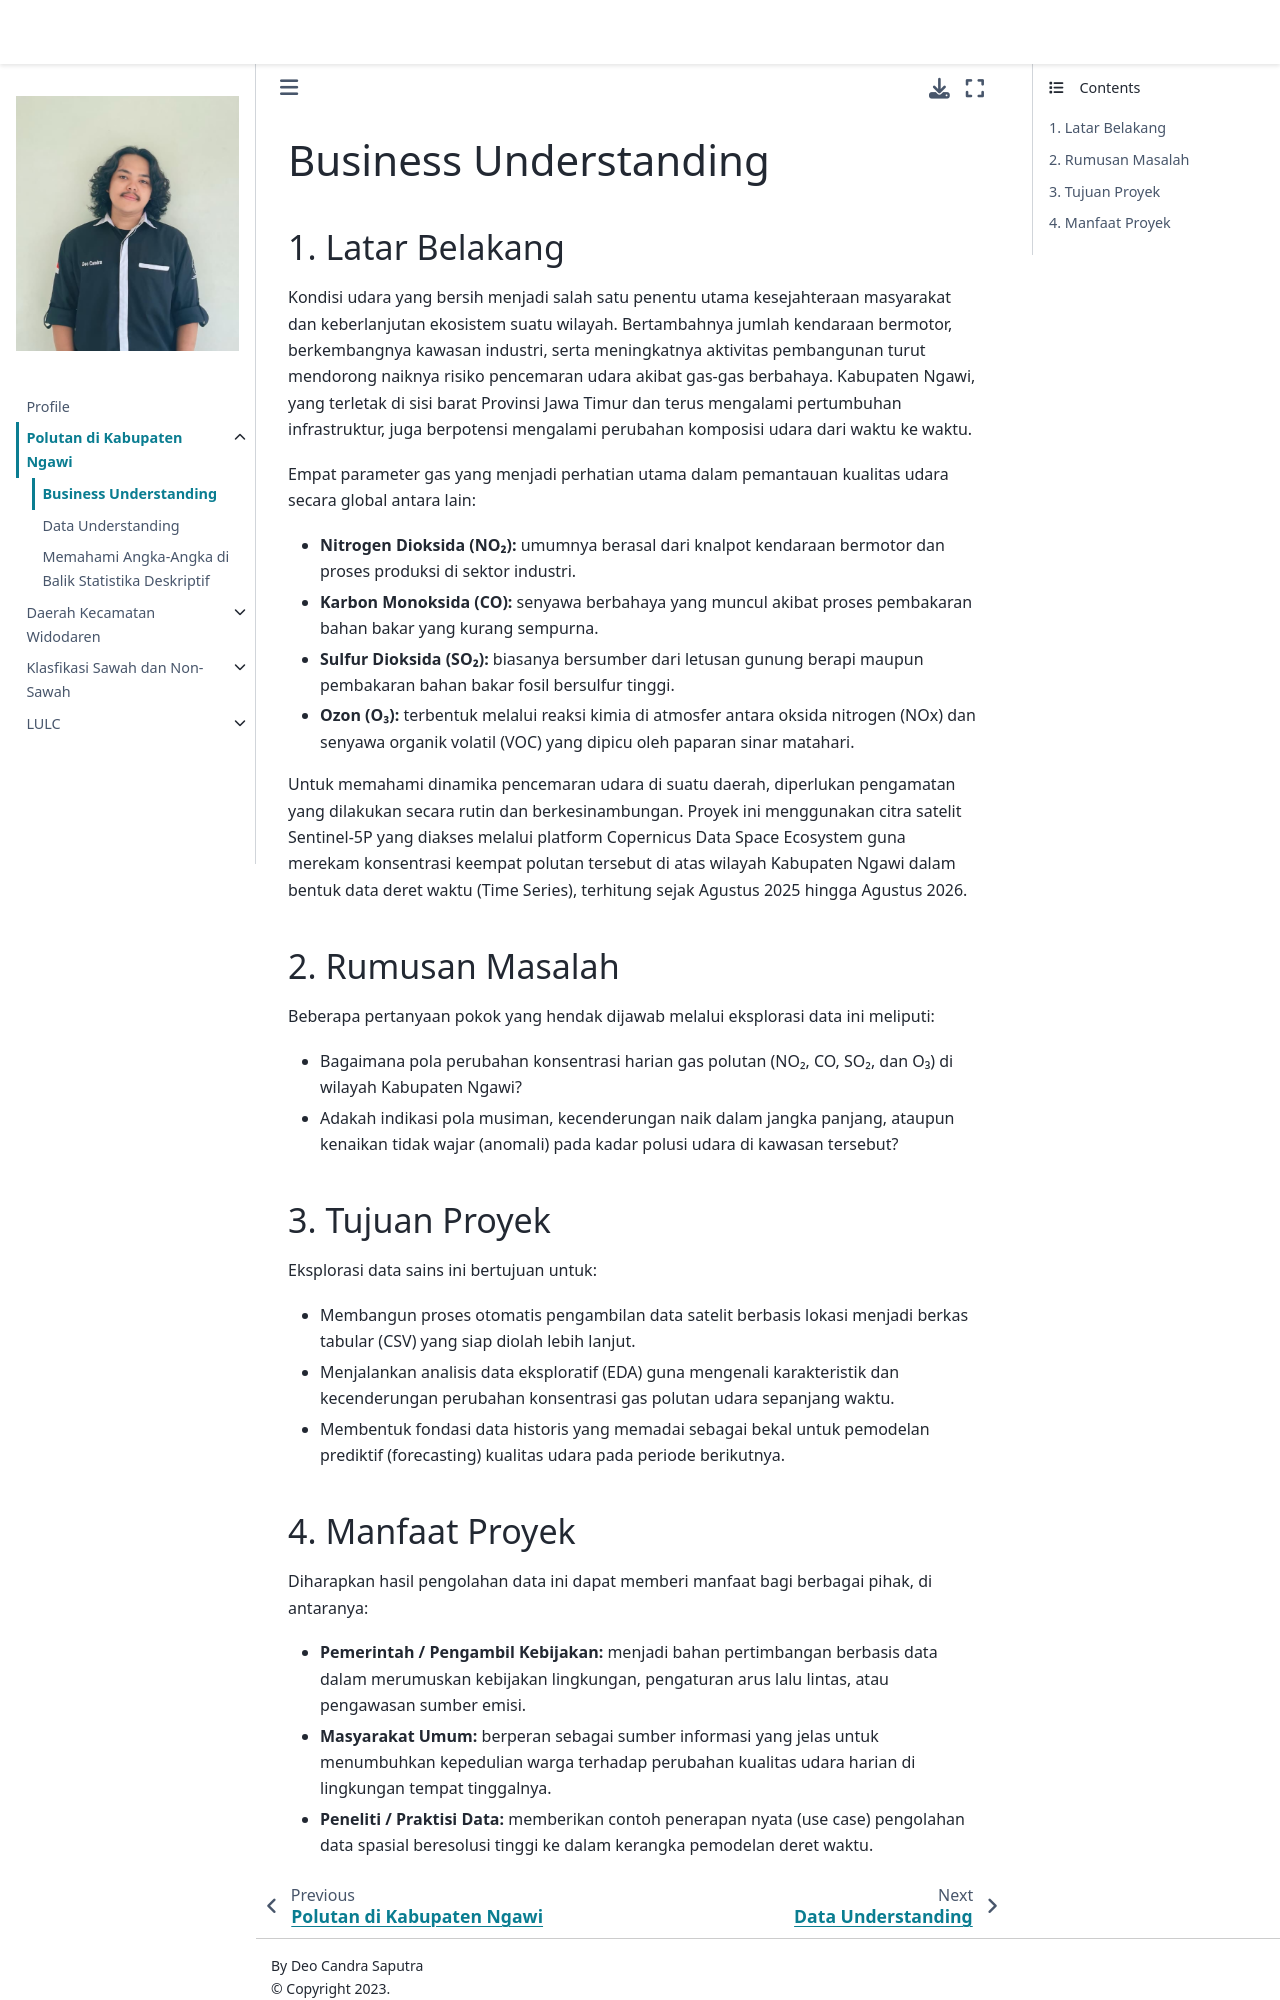

repository: Deocandra/PSD · page: pages/polutan/bussiness-understanding.html · generator: jekyll

# Business Understanding
## 1. Latar Belakang
Kondisi udara yang bersih menjadi salah satu penentu utama kesejahteraan masyarakat dan keberlanjutan ekosistem suatu wilayah. Bertambahnya jumlah kendaraan bermotor, berkembangnya kawasan industri, serta meningkatnya aktivitas pembangunan turut mendorong naiknya risiko pencemaran udara akibat gas-gas berbahaya. Kabupaten Ngawi, yang terletak di sisi barat Provinsi Jawa Timur dan terus mengalami pertumbuhan infrastruktur, juga berpotensi mengalami perubahan komposisi udara dari waktu ke waktu.

Empat parameter gas yang menjadi perhatian utama dalam pemantauan kualitas udara secara global antara lain:

- **Nitrogen Dioksida (NO₂):** umumnya berasal dari knalpot kendaraan bermotor dan proses produksi di sektor industri.
- **Karbon Monoksida (CO):** senyawa berbahaya yang muncul akibat proses pembakaran bahan bakar yang kurang sempurna.
- **Sulfur Dioksida (SO₂):** biasanya bersumber dari letusan gunung berapi maupun pembakaran bahan bakar fosil bersulfur tinggi.
- **Ozon (O₃):** terbentuk melalui reaksi kimia di atmosfer antara oksida nitrogen (NOx) dan senyawa organik volatil (VOC) yang dipicu oleh paparan sinar matahari.

Untuk memahami dinamika pencemaran udara di suatu daerah, diperlukan pengamatan yang dilakukan secara rutin dan berkesinambungan. Proyek ini menggunakan citra satelit Sentinel-5P yang diakses melalui platform Copernicus Data Space Ecosystem guna merekam konsentrasi keempat polutan tersebut di atas wilayah Kabupaten Ngawi dalam bentuk data deret waktu (Time Series), terhitung sejak Agustus 2025 hingga Agustus 2026.

## 2. Rumusan Masalah
Beberapa pertanyaan pokok yang hendak dijawab melalui eksplorasi data ini meliputi:
- Bagaimana pola perubahan konsentrasi harian gas polutan (NO₂, CO, SO₂, dan O₃) di wilayah Kabupaten Ngawi?
- Adakah indikasi pola musiman, kecenderungan naik dalam jangka panjang, ataupun kenaikan tidak wajar (anomali) pada kadar polusi udara di kawasan tersebut?

## 3. Tujuan Proyek
Eksplorasi data sains ini bertujuan untuk:
- Membangun proses otomatis pengambilan data satelit berbasis lokasi menjadi berkas tabular (CSV) yang siap diolah lebih lanjut.
- Menjalankan analisis data eksploratif (EDA) guna mengenali karakteristik dan kecenderungan perubahan konsentrasi gas polutan udara sepanjang waktu.
- Membentuk fondasi data historis yang memadai sebagai bekal untuk pemodelan prediktif (forecasting) kualitas udara pada periode berikutnya.
